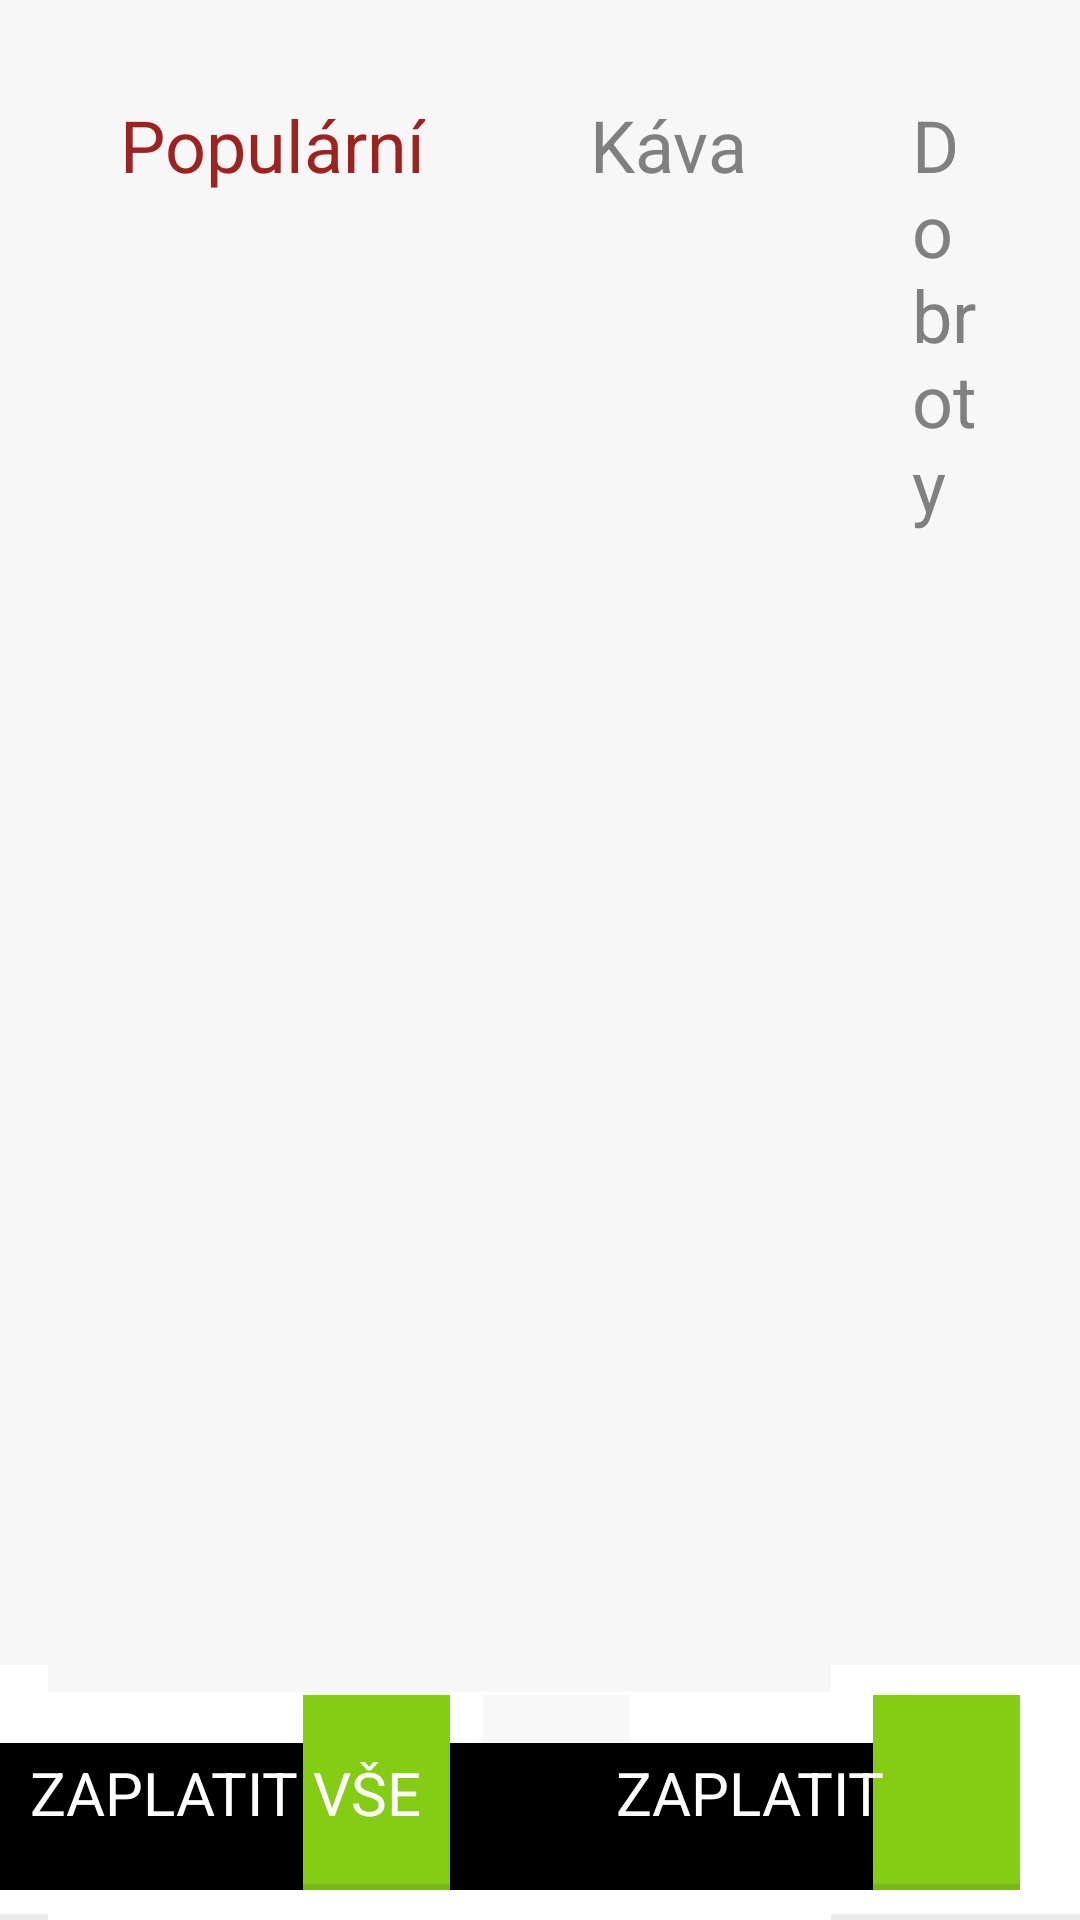

Layout XML and referenced resources for this Android screen:
<!-- AndroidManifest.xml: application theme CustomActionBarTheme -->
<!-- res/layout/fragment_stul.xml -->
<?xml version="1.0" encoding="utf-8"?>
<RelativeLayout xmlns:android="http://schemas.android.com/apk/res/android"
    xmlns:tools="http://schemas.android.com/tools"
    android:layout_width="match_parent"
    android:layout_height="match_parent"
    android:orientation="vertical"
    android:background="#F7F7F7"
    tools:context=".StulFragment">

    <LinearLayout
        android:orientation="horizontal"
        android:layout_width="1196dp"
        android:layout_height="fill_parent"
        android:layout_marginLeft="40dp">


        <TextView
            android:layout_width="wrap_content"
            android:layout_height="wrap_content"
            android:text="Populární"
            android:textSize="24sp"
            android:paddingTop="32dp"
            android:paddingBottom="20dp"
            android:paddingRight="30dp"
            android:id="@+id/textPopular"
            android:textColor="#9c2320"/>

        <TextView
            android:layout_width="wrap_content"
            android:layout_height="wrap_content"
            android:text="Káva"
            android:textSize="24sp"
            android:paddingTop="32dp"
            android:paddingBottom="20dp"
            android:paddingLeft="25dp"
            android:paddingRight="30dp"
            android:id="@+id/textKava"
            android:textColor="#808080"/>

        <TextView
            android:layout_width="wrap_content"
            android:layout_height="wrap_content"
            android:text="Dobroty"
            android:textSize="24sp"
            android:paddingTop="32dp"
            android:paddingBottom="20dp"
            android:paddingLeft="25dp"
            android:paddingRight="30dp"
            android:id="@+id/textDobroty"
            android:textColor="#808080"/>

        <TextView
            android:layout_width="wrap_content"
            android:layout_height="wrap_content"
            android:text="Alkohol"
            android:textSize="24sp"
            android:paddingTop="32dp"
            android:paddingBottom="20dp"
            android:paddingLeft="25dp"
            android:paddingRight="30dp"
            android:id="@+id/textAlkohol"
            android:textColor="#808080"/>

        <TextView
            android:layout_width="wrap_content"
            android:layout_height="wrap_content"
            android:text="Ostatní"
            android:textSize="24sp"
            android:paddingTop="32dp"
            android:paddingBottom="20dp"
            android:paddingLeft="25dp"
            android:paddingRight="30dp"
            android:id="@+id/textOstatni"
            android:textColor="#808080"/>
    </LinearLayout>



    <LinearLayout
        android:orientation="horizontal"
        android:layout_width="fill_parent"
        android:layout_height="fill_parent"
        android:layout_marginBottom="75dp">

        <GridView
            android:layout_width="800dp"
            android:layout_height="480dp"
            android:numColumns="4"
            android:gravity="center"
            android:layout_marginTop="90dp"
            android:layout_marginLeft="40dp"
            android:verticalSpacing="10dp"
            android:stretchMode="columnWidth"
            android:listSelector="@android:color/transparent"
            android:id="@+id/gridViewSortiment" />

        <GridView
            android:layout_width="800dp"
            android:layout_height="480dp"
            android:numColumns="4"
            android:gravity="center"
            android:layout_marginTop="90dp"
            android:layout_marginLeft="40dp"
            android:verticalSpacing="10dp"
            android:stretchMode="columnWidth"
            android:listSelector="@android:color/transparent"
            android:id="@+id/gridViewSortiment2" />

        <GridView
            android:layout_width="800dp"
            android:layout_height="480dp"
            android:numColumns="4"
            android:gravity="center"
            android:layout_marginTop="90dp"
            android:layout_marginLeft="40dp"
            android:verticalSpacing="10dp"
            android:stretchMode="columnWidth"
            android:listSelector="@android:color/transparent"
            android:id="@+id/gridViewSortiment3" />

        <GridView
            android:layout_width="800dp"
            android:layout_height="480dp"
            android:numColumns="4"
            android:gravity="center"
            android:layout_marginTop="90dp"
            android:layout_marginLeft="40dp"
            android:verticalSpacing="10dp"
            android:stretchMode="columnWidth"
            android:listSelector="@android:color/transparent"
            android:id="@+id/gridViewSortiment4" />

        <GridView
            android:layout_width="800dp"
            android:layout_height="480dp"
            android:numColumns="4"
            android:gravity="center"
            android:layout_marginTop="90dp"
            android:layout_marginLeft="40dp"
            android:verticalSpacing="10dp"
            android:stretchMode="columnWidth"
            android:listSelector="@android:color/transparent"
            android:id="@+id/gridViewSortiment5" />

        <ImageView
            android:id="@+id/verticalSeparator"
            android:layout_width="2dp"
            android:layout_height="530dp"
            android:layout_marginTop="20dp"
            android:layout_marginLeft="25dp"
            android:src="@drawable/separator_vertical"
            android:scaleType="fitXY" />
    <LinearLayout
        android:orientation="vertical"
        android:layout_width="match_parent"
        android:layout_height="match_parent"
        android:layout_marginTop="32dp"
        android:layout_marginLeft="20dp"
        android:layout_marginBottom="75dp">

        <TextView
            android:layout_width="wrap_content"
            android:layout_height="wrap_content"
            android:layout_alignParentRight="true"
            android:textSize="24sp"
            android:textColor="#9c2320"
            android:id="@+id/textTableNumber" />

        <ListView
            android:id="@+id/viewStul"
            android:layout_marginTop="20dp"
            android:layout_width="370dp"
            android:layout_height="match_parent"></ListView>
    </LinearLayout>
        </LinearLayout>


    <ImageView
        android:id="@+id/bottomSpace"
        android:layout_width="1280dp"
        android:layout_height="85dp"
        android:layout_alignParentBottom="true"
        android:src="@drawable/actionbar_bg"
        android:scaleType="fitXY" />

    <ImageView
        android:id="@+id/backStul"
        android:layout_width="180dp"
        android:layout_height="65dp"
        android:layout_alignParentBottom="true"
        android:layout_marginLeft="30dp"
        android:layout_marginBottom="10dp"
        android:background="@drawable/btn_grey_normal"
        android:scaleType="fitXY" />

    <TextView
        android:id="@+id/backText"
        android:layout_width="wrap_content"
        android:layout_height="wrap_content"
        android:layout_alignLeft="@+id/backStul"
        android:layout_alignTop="@+id/backStul"
        android:layout_alignRight="@+id/backStul"
        android:layout_alignBottom="@+id/backStul"
        android:layout_margin="1dp"
        android:gravity="center"
        android:text="ZPĚT"
        android:textSize="20sp"
        android:textColor="#000000" />

    <ImageView
        android:id="@+id/zaplatitVse"
        android:layout_width="180dp"
        android:layout_height="65dp"
        android:layout_alignParentBottom="true"
        android:layout_alignParentRight="true"
        android:layout_marginRight="210dp"
        android:layout_marginBottom="10dp"
        android:background="@drawable/btn_green_normal"
        android:scaleType="fitXY" />

    <TextView
        android:id="@+id/zaplatitVseText"
        android:layout_width="wrap_content"
        android:layout_height="wrap_content"
        android:layout_alignLeft="@+id/zaplatitVse"
        android:layout_alignTop="@+id/zaplatitVse"
        android:layout_alignRight="@+id/zaplatitVse"
        android:layout_alignBottom="@+id/zaplatitVse"
        android:layout_margin="1dp"
        android:gravity="center"
        android:text="ZAPLATIT VŠE"
        android:textSize="20sp"
        android:textColor="#ffffff" />

    <ImageView
        android:id="@+id/zaplatit"
        android:layout_width="180dp"
        android:layout_height="65dp"
        android:layout_alignParentBottom="true"
        android:layout_alignParentRight="true"
        android:layout_marginRight="20dp"
        android:layout_marginBottom="10dp"
        android:background="@drawable/btn_green_normal"
        android:scaleType="fitXY" />

    <TextView
        android:id="@+id/zaplatitText"
        android:layout_width="wrap_content"
        android:layout_height="wrap_content"
        android:layout_alignLeft="@+id/zaplatit"
        android:layout_alignTop="@+id/zaplatit"
        android:layout_alignRight="@+id/zaplatit"
        android:layout_alignBottom="@+id/zaplatit"
        android:layout_margin="1dp"
        android:gravity="center"
        android:text="ZAPLATIT"
        android:textSize="20sp"
        android:textColor="#ffffff" />

</RelativeLayout>
<!-- resources referenced by this layout -->
<resources>
  <style name="CustomActionBarTheme" parent="Theme.AppCompat.Light">
          <item name="android:actionBarStyle">@style/MyActionBar</item>
      </style>
  <style name="MyActionBar" parent="@android:style/Widget.Holo.Light.ActionBar.Solid.Inverse">
          <item name="android:background">@drawable/actionbar_bg</item>
          <item name="android:titleTextStyle">@style/MyActionBarTitleText</item>
          <item name="android:icon">@android:color/transparent</item>
      </style>
  <style name="MyActionBarTitleText" parent="@android:style/TextAppearance.Holo.Widget.ActionBar.Title">
          <item name="android:textColor">#595959</item>
          <item name="android:textSize">24sp</item>
      </style>
</resources>
